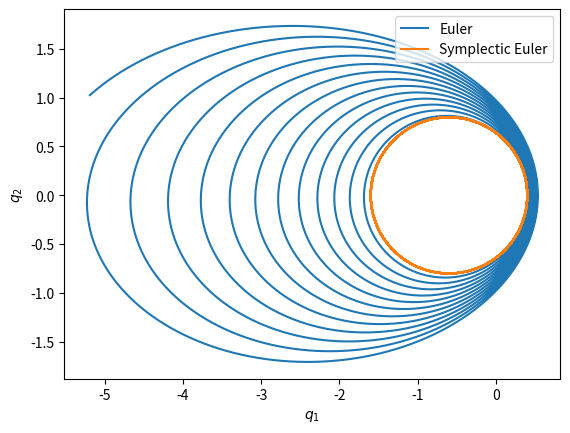

The script that saved this image:
#!/usr/bin/env python

from numpy import sqrt, dot, linspace, array, zeros
from matplotlib import pyplot as plt

# A
# H = (p1^2 + p2^2)/2 - 1/sqrt(q1^2 + q2^2)
def Hq(q, p):
	return q / dot(q, q)**1.5
def Hp(q, p):
	return p

def euler(q0, p0, T, n):
	t = linspace(0, T, n+1)
	dt = T / n
	q = zeros((n+1, *q0.shape))
	p = zeros((n+1, *p0.shape))
	q[0], p[0] = q0, p0
	for i in range(n):
		q[i+1] = q[i] + Hp(q[i], p[i]) * dt
		p[i+1] = p[i] - Hq(q[i], p[i]) * dt
	return t, q, p

e = 0.6
q0 = array([1-e, 0])
p0 = array([0, sqrt((1+e)/(1-e))])
t1, q1, p1 = euler(q0, p0, 200, 100000)

# B
def symplectic_euler(q0, p0, T, n):
	t = linspace(0, T, n+1)
	dt = T / n
	q = zeros((n+1, *q0.shape))
	p = zeros((n+1, *p0.shape))
	q[0], p[0] = q0, p0
	for i in range(n):
		p[i+1] = p[i] - Hq(q[i], p[i]) * dt
		q[i+1] = q[i] + Hp(q[i], p[i+1]) * dt
	return t, q, p

t2, q2, p2 = symplectic_euler(q0, p0, 200, 400000)

plt.plot(*q1.T, label='Euler')
plt.plot(*q2.T, label='Symplectic Euler')
plt.xlabel('$q_1$')
plt.ylabel('$q_2$')
plt.legend()
plt.show()